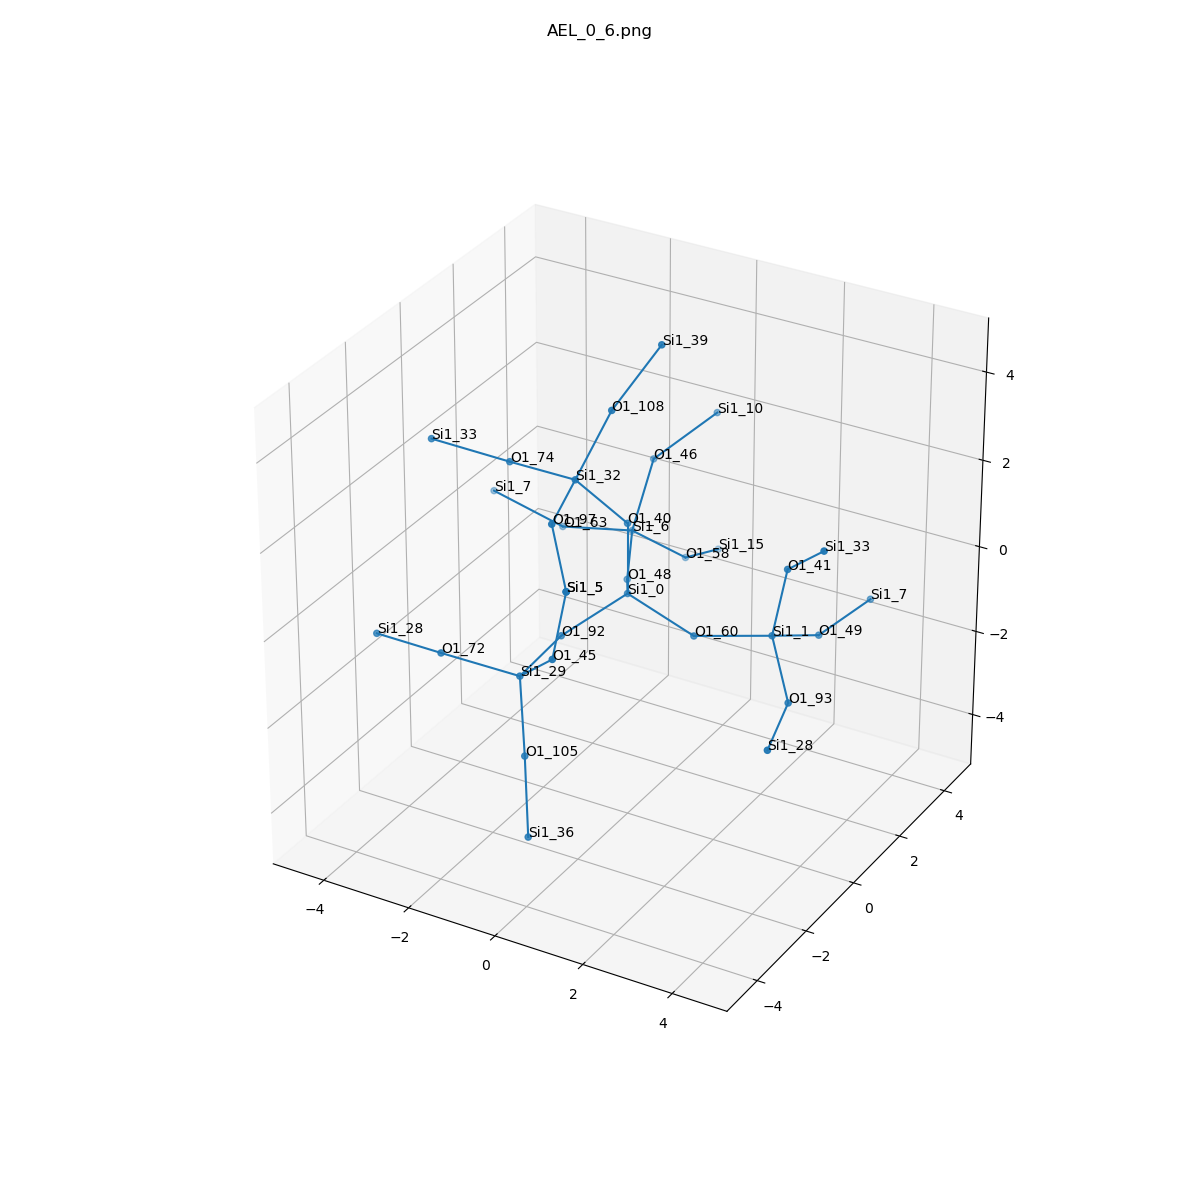

Values plotted in this chart, from the file beside it:
, neighbor_num, isite, atom, x, y, z, front_index
0, 0, 0, Si1, 0.0, 0.0, 0.0, 
1, 1, 48, O1, -0.7639, 1.308, -0.5418, 0.0
2, 1, 60, O1, 1.517, 0.0, -0.5398, 0.0
3, 1, 40, O1, 5.551115123125783e-17, 5.551115123125783e-17, 1.61, 0.0
4, 1, 92, O1, -0.7573, -1.317, -0.5324, 0.0
5, 2, 6, Si1, -1.468, 2.733, -0.2928, 1.0
6, 2, 1, Si1, 3.055, 0.4085, -0.2909, 2.0
7, 2, 32, Si1, -0.6996, -0.8323, 2.798, 3.0
8, 2, 29, Si1, -0.7465, -2.925, -0.6337, 4.0
9, 3, 58, O1, -0.8261, 3.825, -1.287, 5.0
10, 3, 63, O1, -3.048, 2.611, -0.5808, 5.0
11, 3, 46, O1, -1.232, 3.196, 1.231, 5.0
12, 3, 93, O1, 4.016, -0.6791, -0.9869, 6.0
13, 3, 49, O1, 3.337, 1.857, -0.9323, 6.0
14, 3, 41, O1, 3.353, 0.4484, 1.291, 6.0
15, 3, 74, O1, -2.298, -0.6673, 2.693, 7.0
16, 3, 97, O1, -0.3099, -2.389, 2.66, 7.0
17, 3, 108, O1, -0.1953, -0.2771, 4.221, 7.0
18, 3, 45, O1, 0.3534, -3.517, 0.3825, 8.0
19, 3, 105, O1, -0.388, -3.365, -2.139, 8.0
20, 3, 72, O1, -2.198, -3.498, -0.2383, 8.0
21, 4, 15, Si1, -0.8865, 5.336, -1.843, 9.0
22, 4, 7, Si1, -4.523, 2.325, -0.001903, 10.0
23, 4, 10, Si1, -0.3834, 4.319, 2.013, 11.0
24, 4, 28, Si1, 4.406, -2.236, -1.124, 12.0
25, 4, 7, Si1, 3.68, 3.421, -0.783, 13.0
26, 4, 33, Si1, 4.453, -0.1433, 2.307, 14.0
27, 4, 33, Si1, -3.749, -1.24, 3.088, 15.0
28, 4, 5, Si1, 0.652, -3.477, 1.964, 16.0
29, 4, 39, Si1, 0.3565, 0.7126, 5.364, 17.0
30, 4, 5, Si1, 0.652, -3.477, 1.964, 18.0
31, 4, 36, Si1, 0.1806, -4.205, -3.389, 19.0
32, 4, 28, Si1, -3.796, -3.333, -0.3433, 20.0
